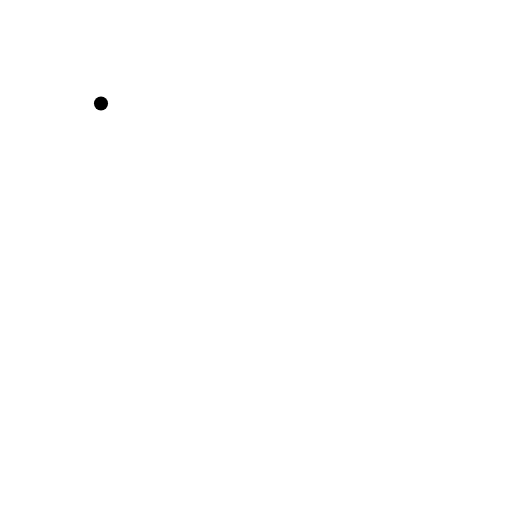
t = 0.00 s
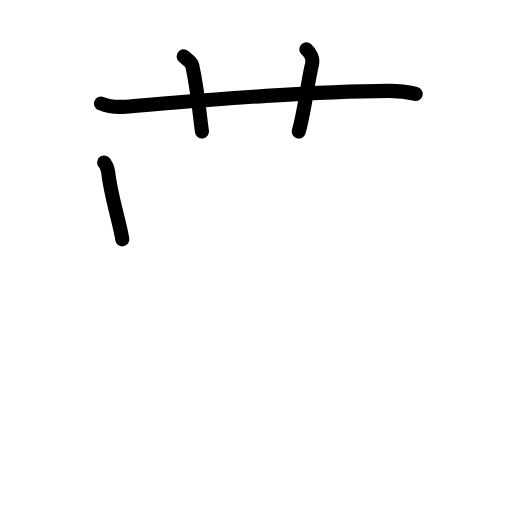
t = 3.63 s
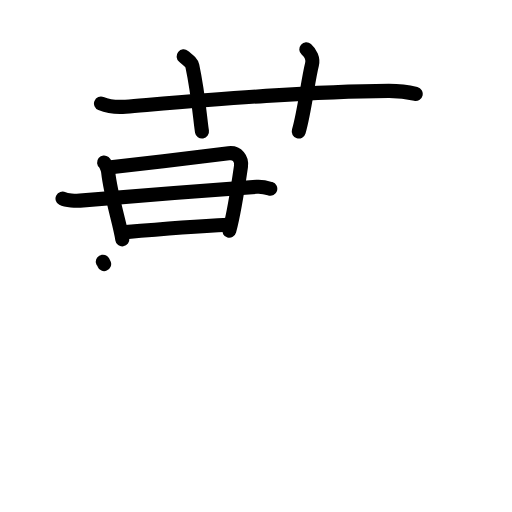
t = 7.13 s
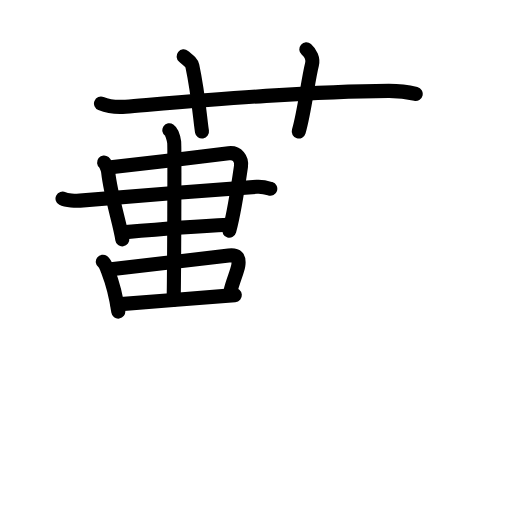
t = 10.88 s
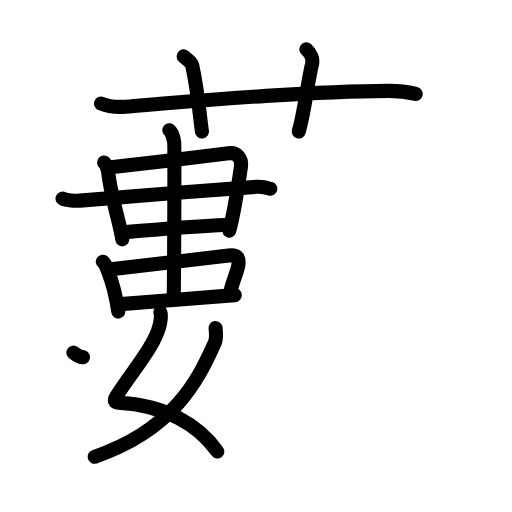
t = 13.38 s
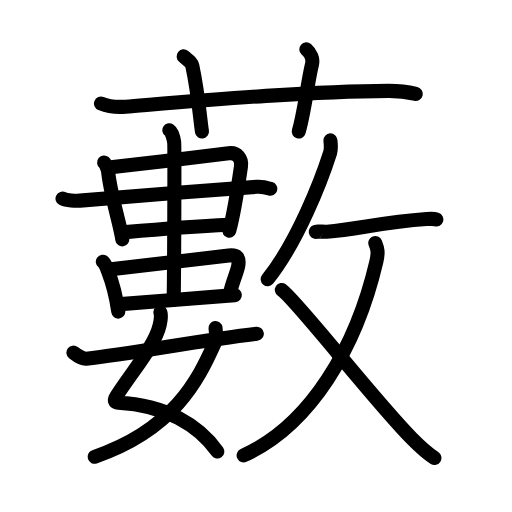
t = 18.00 s

The animated SVG that drew these frames (rendered in a browser with its animation timeline set to each time). Animation: 58 SMIL elements (animate=58); one cycle of 18.00 s.

<?xml version="1.0" encoding="UTF-8"?>
<!--
AniKanjiVG is licensed by CC-BY-SA Paul C. Sommerhoff (https://bitbucket.org/sommerhoff/anikanjivg).
AniKanjiVG uses KanjiVG which is licensed by CC-BY-SA Ulrich Apel (http://kanjivg.tagaini.net).
See also http://creativecommons.org/licenses/by-sa/3.0/
-->
<svg xmlns:kvg='http://kanjivg.tagaini.net' xmlns='http://www.w3.org/2000/svg' width='109' height='109' viewBox='0 0 109 109' style='fill:none;stroke:#000000;stroke-width:3;stroke-linecap:round;stroke-linejoin:round;' id="kvg:kanji_085ea"><g id="kvg:085ea" kvg:element="藪"><g id="kvg:085ea-g1" kvg:element="艹" kvg:variant="true" kvg:original="艸" kvg:position="top" kvg:radical="general"><path id="kvg:085ea-s1" kvg:type="㇐" d="M21.5,22.04c1.65,0.67,3.57,0.8,5.23,0.67c15.18-1.23,38.5-3.28,55.99-3.37c2.75-0.01,4.4,0.32,5.78,0.66"><animate attributeName="d" begin="0.0s" dur="0.3333333333333333s" from="M21.5,22.04C21.5,22.04,21.5,22.04,21.5,22.04" to="M21.5,22.04c1.65,0.67,3.57,0.8,5.23,0.67" />
<animate attributeName="d" begin="0.3333333333333333s" dur="0.3333333333333333s" from="M21.5,22.04c1.65,0.67,3.57,0.8,5.23,0.67c0,0,0,0,0,0,0" to="M21.5,22.04c1.65,0.67,3.57,0.8,5.23,0.67c15.18-1.23,38.5-3.28,55.99-3.37" />
<animate attributeName="d" begin="0.6666666666666666s" dur="0.3333333333333333s" from="M21.5,22.04c1.65,0.67,3.57,0.8,5.23,0.67c15.18-1.23,38.5-3.28,55.99-3.37c0,0,0,0,0,0,0" to="M21.5,22.04c1.65,0.67,3.57,0.8,5.23,0.67c15.18-1.23,38.5-3.28,55.99-3.37c2.75-0.01,4.4,0.32,5.78,0.66" />
</path>
<path id="kvg:085ea-s2" kvg:type="㇑a" d="M39.09,12c1.3,1.07,1.72,1.39,1.86,2.05C42.26,20.19,42.63,25.77,43,28"><animate attributeName="d" begin="1.0s" dur="0.5s" from="M39.09,12C39.09,12,39.09,12,39.09,12" to="M39.09,12c1.3,1.07,1.72,1.39,1.86,2.05" />
<animate attributeName="d" begin="1.5s" dur="0.5s" from="M39.09,12c1.3,1.07,1.72,1.39,1.86,2.05c0,0,0,0,0,0,0" to="M39.09,12c1.3,1.07,1.72,1.39,1.86,2.05C42.26,20.19,42.63,25.77,43,28" />
<animate attributeName="d" begin="0s" dur="1.0s" from="M-100,-100" to="M-100,-100" />
</path>
<path id="kvg:085ea-s3" kvg:type="㇑a" d="M65.21,10.5c0.9,0.8,1.5,2.03,1.21,3.22c-0.91,3.62-1.51,9.66-2.82,14.28"><animate attributeName="d" begin="2.0s" dur="0.5s" from="M65.21,10.5C65.21,10.5,65.21,10.5,65.21,10.5" to="M65.21,10.5c0.9,0.8,1.5,2.03,1.21,3.22" />
<animate attributeName="d" begin="2.5s" dur="0.5s" from="M65.21,10.5c0.9,0.8,1.5,2.03,1.21,3.22c0,0,0,0,0,0,0" to="M65.21,10.5c0.9,0.8,1.5,2.03,1.21,3.22c-0.91,3.62-1.51,9.66-2.82,14.28" />
<animate attributeName="d" begin="0s" dur="2.0s" from="M-100,-100" to="M-100,-100" />
</path>
</g>
<g id="kvg:085ea-g2" kvg:element="數" kvg:position="bottom"><g id="kvg:085ea-g3" kvg:element="婁" kvg:position="left"><g id="kvg:085ea-g4" kvg:position="top"><g id="kvg:085ea-g5" kvg:element="串" kvg:part="1"><g id="kvg:085ea-g6" kvg:element="口"><path id="kvg:085ea-s4" kvg:type="㇑" d="M22.16,34.61c0.27,0.22,0.77,1.16,0.86,1.97c0.59,5.34,2.5,10.86,3.02,14.38"><animate attributeName="d" begin="3.0s" dur="0.5s" from="M22.16,34.61C22.16,34.61,22.16,34.61,22.16,34.61" to="M22.16,34.61c0.27,0.22,0.77,1.16,0.86,1.97" />
<animate attributeName="d" begin="3.5s" dur="0.5s" from="M22.16,34.61c0.27,0.22,0.77,1.16,0.86,1.97c0,0,0,0,0,0,0" to="M22.16,34.61c0.27,0.22,0.77,1.16,0.86,1.97c0.59,5.34,2.5,10.86,3.02,14.38" />
<animate attributeName="d" begin="0s" dur="3.0s" from="M-100,-100" to="M-100,-100" />
</path>
<path id="kvg:085ea-s5" kvg:type="㇕" d="M23.14,35.67c7.18-0.84,19.88-2.32,25.55-3.05c1.81-0.23,2.85,1.2,2.61,2.81c-0.92,6.39-1.41,9.74-2.49,13.68"><animate attributeName="d" begin="4.0s" dur="0.3333333333333333s" from="M23.14,35.67C23.14,35.67,23.14,35.67,23.14,35.67" to="M23.14,35.67c7.18-0.84,19.88-2.32,25.55-3.05" />
<animate attributeName="d" begin="4.333333333333333s" dur="0.3333333333333333s" from="M23.14,35.67c7.18-0.84,19.88-2.32,25.55-3.05c0,0,0,0,0,0,0" to="M23.14,35.67c7.18-0.84,19.88-2.32,25.55-3.05c1.81-0.23,2.85,1.2,2.61,2.81" />
<animate attributeName="d" begin="4.666666666666667s" dur="0.3333333333333333s" from="M23.14,35.67c7.18-0.84,19.88-2.32,25.55-3.05c1.81-0.23,2.85,1.2,2.61,2.81c0,0,0,0,0,0,0" to="M23.14,35.67c7.18-0.84,19.88-2.32,25.55-3.05c1.81-0.23,2.85,1.2,2.61,2.81c-0.92,6.39-1.41,9.74-2.49,13.68" />
<animate attributeName="d" begin="0s" dur="4.0s" from="M-100,-100" to="M-100,-100" />
</path>
</g>
</g>
<path id="kvg:085ea-s6" kvg:type="㇐" d="M13.31,42.28c0.84,0.43,2.87,0.5,3.71,0.43c8.81-0.78,27.23-2.21,37.59-2.94c1.39-0.1,2.23,0.2,2.93,0.42"><animate attributeName="d" begin="5.0s" dur="0.3333333333333333s" from="M13.31,42.28C13.31,42.28,13.31,42.28,13.31,42.28" to="M13.31,42.28c0.84,0.43,2.87,0.5,3.71,0.43" />
<animate attributeName="d" begin="5.333333333333333s" dur="0.3333333333333333s" from="M13.31,42.28c0.84,0.43,2.87,0.5,3.71,0.43c0,0,0,0,0,0,0" to="M13.31,42.28c0.84,0.43,2.87,0.5,3.71,0.43c8.81-0.78,27.23-2.21,37.59-2.94" />
<animate attributeName="d" begin="5.666666666666667s" dur="0.3333333333333333s" from="M13.31,42.28c0.84,0.43,2.87,0.5,3.71,0.43c8.81-0.78,27.23-2.21,37.59-2.94c0,0,0,0,0,0,0" to="M13.31,42.28c0.84,0.43,2.87,0.5,3.71,0.43c8.81-0.78,27.23-2.21,37.59-2.94c1.39-0.1,2.23,0.2,2.93,0.42" />
<animate attributeName="d" begin="0s" dur="5.0s" from="M-100,-100" to="M-100,-100" />
</path>
<g id="kvg:085ea-g7" kvg:element="串" kvg:part="2"><path id="kvg:085ea-s7" kvg:type="㇐" d="M26.75,49.42c4.34-0.39,17.58-1.38,21.93-1.58"><animate attributeName="d" begin="6.0s" dur="1.0s" from="M26.75,49.42C26.75,49.42,26.75,49.42,26.75,49.42" to="M26.75,49.42c4.34-0.39,17.58-1.38,21.93-1.58" />
<animate attributeName="d" begin="0s" dur="6.0s" from="M-100,-100" to="M-100,-100" />
</path>
<g id="kvg:085ea-g8" kvg:element="中"><g id="kvg:085ea-g9" kvg:element="口"><path id="kvg:085ea-s8" kvg:type="㇑" d="M21.89,55.71c0.54,0.41,0.85,1.37,1.12,2.04c0.75,1.92,1.79,5.91,2.17,8.59"><animate attributeName="d" begin="7.0s" dur="0.5s" from="M21.89,55.71C21.89,55.71,21.89,55.71,21.89,55.71" to="M21.89,55.71c0.54,0.41,0.85,1.37,1.12,2.04" />
<animate attributeName="d" begin="7.5s" dur="0.5s" from="M21.89,55.71c0.54,0.41,0.85,1.37,1.12,2.04c0,0,0,0,0,0,0" to="M21.89,55.71c0.54,0.41,0.85,1.37,1.12,2.04c0.75,1.92,1.79,5.91,2.17,8.59" />
<animate attributeName="d" begin="0s" dur="7.0s" from="M-100,-100" to="M-100,-100" />
</path>
<path id="kvg:085ea-s9" kvg:type="㇕b" d="M23.18,57.36c6.81-0.73,20.14-2.32,25.52-2.95c1.72-0.2,2.29,0.33,2.04,2.05c-0.2,1.35-1.23,3.5-1.65,5.47"><animate attributeName="d" begin="8.0s" dur="0.3333333333333333s" from="M23.18,57.36C23.18,57.36,23.18,57.36,23.18,57.36" to="M23.18,57.36c6.81-0.73,20.14-2.32,25.52-2.95" />
<animate attributeName="d" begin="8.333333333333334s" dur="0.3333333333333333s" from="M23.18,57.36c6.81-0.73,20.14-2.32,25.52-2.95c0,0,0,0,0,0,0" to="M23.18,57.36c6.81-0.73,20.14-2.32,25.52-2.95c1.72-0.2,2.29,0.33,2.04,2.05" />
<animate attributeName="d" begin="8.666666666666666s" dur="0.3333333333333333s" from="M23.18,57.36c6.81-0.73,20.14-2.32,25.52-2.95c1.72-0.2,2.29,0.33,2.04,2.05c0,0,0,0,0,0,0" to="M23.18,57.36c6.81-0.73,20.14-2.32,25.52-2.95c1.72-0.2,2.29,0.33,2.04,2.05c-0.2,1.35-1.23,3.5-1.65,5.47" />
<animate attributeName="d" begin="0s" dur="8.0s" from="M-100,-100" to="M-100,-100" />
</path>
<path id="kvg:085ea-s10" kvg:type="㇐b" d="M25.01,64.8c1.84-0.2,22.61-1.77,24.98-1.97"><animate attributeName="d" begin="9.0s" dur="1.0s" from="M25.01,64.8C25.01,64.8,25.01,64.8,25.01,64.8" to="M25.01,64.8c1.84-0.2,22.61-1.77,24.98-1.97" />
<animate attributeName="d" begin="0s" dur="9.0s" from="M-100,-100" to="M-100,-100" />
</path>
</g>
<g id="kvg:085ea-g10" kvg:element="丨"><path id="kvg:085ea-s11" kvg:type="㇑" d="M36.05,27.73c0.57,0.39,0.92,1.77,1.03,2.56c0.11,0.79,0,28.59-0.11,33.52"><animate attributeName="d" begin="10.0s" dur="0.5s" from="M36.05,27.73C36.05,27.73,36.05,27.73,36.05,27.73" to="M36.05,27.73c0.57,0.39,0.92,1.77,1.03,2.56" />
<animate attributeName="d" begin="10.5s" dur="0.5s" from="M36.05,27.73c0.57,0.39,0.92,1.77,1.03,2.56c0,0,0,0,0,0,0" to="M36.05,27.73c0.57,0.39,0.92,1.77,1.03,2.56c0.11,0.79,0,28.59-0.11,33.52" />
<animate attributeName="d" begin="0s" dur="10.0s" from="M-100,-100" to="M-100,-100" />
</path>
</g>
</g>
</g>
</g>
<g id="kvg:085ea-g11" kvg:element="女" kvg:position="bottom"><path id="kvg:085ea-s12" kvg:type="㇛" d="M34.14,66.51c0.26,0.75,0.08,1.69-0.13,2.62c-1.03,4.55-5.94,10-9.23,15.22c-0.72,1.14-0.15,1.34,0.39,1.37c10.08,0.53,17.08,4.78,21.1,10.4"><animate attributeName="d" begin="11.0s" dur="0.25s" from="M34.14,66.51C34.14,66.51,34.14,66.51,34.14,66.51" to="M34.14,66.51c0.26,0.75,0.08,1.69-0.13,2.62" />
<animate attributeName="d" begin="11.25s" dur="0.25s" from="M34.14,66.51c0.26,0.75,0.08,1.69-0.13,2.62c0,0,0,0,0,0,0" to="M34.14,66.51c0.26,0.75,0.08,1.69-0.13,2.62c-1.03,4.55-5.94,10-9.23,15.22" />
<animate attributeName="d" begin="11.5s" dur="0.25s" from="M34.14,66.51c0.26,0.75,0.08,1.69-0.13,2.62c-1.03,4.55-5.94,10-9.23,15.22c0,0,0,0,0,0,0" to="M34.14,66.51c0.26,0.75,0.08,1.69-0.13,2.62c-1.03,4.55-5.94,10-9.23,15.22c-0.72,1.14-0.15,1.34,0.39,1.37" />
<animate attributeName="d" begin="11.75s" dur="0.25s" from="M34.14,66.51c0.26,0.75,0.08,1.69-0.13,2.62c-1.03,4.55-5.94,10-9.23,15.22c-0.72,1.14-0.15,1.34,0.39,1.37c0,0,0,0,0,0,0" to="M34.14,66.51c0.26,0.75,0.08,1.69-0.13,2.62c-1.03,4.55-5.94,10-9.23,15.22c-0.72,1.14-0.15,1.34,0.39,1.37c10.08,0.53,17.08,4.78,21.1,10.4" />
<animate attributeName="d" begin="0s" dur="11.0s" from="M-100,-100" to="M-100,-100" />
</path>
<path id="kvg:085ea-s13" kvg:type="㇒" d="M45.88,69.82c0.08,0.65,0.25,2.28-0.16,3.19c-3.54,7.91-8.79,18.5-25.58,24.24"><animate attributeName="d" begin="12.0s" dur="0.5s" from="M45.88,69.82C45.88,69.82,45.88,69.82,45.88,69.82" to="M45.88,69.82c0.08,0.65,0.25,2.28-0.16,3.19" />
<animate attributeName="d" begin="12.5s" dur="0.5s" from="M45.88,69.82c0.08,0.65,0.25,2.28-0.16,3.19c0,0,0,0,0,0,0" to="M45.88,69.82c0.08,0.65,0.25,2.28-0.16,3.19c-3.54,7.91-8.79,18.5-25.58,24.24" />
<animate attributeName="d" begin="0s" dur="12.0s" from="M-100,-100" to="M-100,-100" />
</path>
<path id="kvg:085ea-s14" kvg:type="㇀/㇐" d="M15.63,75.07c1.07,0.84,2.21,1.34,2.72,1.29c10.4-1.15,24.36-3.99,36.33-5.32"><animate attributeName="d" begin="13.0s" dur="0.5s" from="M15.63,75.07C15.63,75.07,15.63,75.07,15.63,75.07" to="M15.63,75.07c1.07,0.84,2.21,1.34,2.72,1.29" />
<animate attributeName="d" begin="13.5s" dur="0.5s" from="M15.63,75.07c1.07,0.84,2.21,1.34,2.72,1.29c0,0,0,0,0,0,0" to="M15.63,75.07c1.07,0.84,2.21,1.34,2.72,1.29c10.4-1.15,24.36-3.99,36.33-5.32" />
<animate attributeName="d" begin="0s" dur="13.0s" from="M-100,-100" to="M-100,-100" />
</path>
</g>
</g>
<g id="kvg:085ea-g12" kvg:element="攵" kvg:variant="true" kvg:original="攴" kvg:position="right"><g id="kvg:085ea-g13" kvg:position="top"><path id="kvg:085ea-s15" kvg:type="㇒" d="M70.35,29.89c0.04,0.66,0.22,1.73-0.07,2.63c-1.85,5.79-6.88,18.9-13.29,26.91"><animate attributeName="d" begin="14.0s" dur="0.5s" from="M70.35,29.89C70.35,29.89,70.35,29.89,70.35,29.89" to="M70.35,29.89c0.04,0.66,0.22,1.73-0.07,2.63" />
<animate attributeName="d" begin="14.5s" dur="0.5s" from="M70.35,29.89c0.04,0.66,0.22,1.73-0.07,2.63c0,0,0,0,0,0,0" to="M70.35,29.89c0.04,0.66,0.22,1.73-0.07,2.63c-1.85,5.79-6.88,18.9-13.29,26.91" />
<animate attributeName="d" begin="0s" dur="14.0s" from="M-100,-100" to="M-100,-100" />
</path>
<path id="kvg:085ea-s16" kvg:type="㇐" d="M67.22,49.36c0.03-0.15,1.76,0,2.38-0.04c6.46-0.43,11.35-1.99,21.22-2.68c1.11-0.08,1.79-0.02,2.08,0.07"><animate attributeName="d" begin="15.0s" dur="0.3333333333333333s" from="M67.22,49.36C67.22,49.36,67.22,49.36,67.22,49.36" to="M67.22,49.36c0.03-0.15,1.76,0,2.38-0.04" />
<animate attributeName="d" begin="15.333333333333334s" dur="0.3333333333333333s" from="M67.22,49.36c0.03-0.15,1.76,0,2.38-0.04c0,0,0,0,0,0,0" to="M67.22,49.36c0.03-0.15,1.76,0,2.38-0.04c6.46-0.43,11.35-1.99,21.22-2.68" />
<animate attributeName="d" begin="15.666666666666666s" dur="0.3333333333333333s" from="M67.22,49.36c0.03-0.15,1.76,0,2.38-0.04c6.46-0.43,11.35-1.99,21.22-2.68c0,0,0,0,0,0,0" to="M67.22,49.36c0.03-0.15,1.76,0,2.38-0.04c6.46-0.43,11.35-1.99,21.22-2.68c1.11-0.08,1.79-0.02,2.08,0.07" />
<animate attributeName="d" begin="0s" dur="15.0s" from="M-100,-100" to="M-100,-100" />
</path>
</g>
<g id="kvg:085ea-g14" kvg:element="乂" kvg:position="bottom"><g id="kvg:085ea-g15" kvg:element="丿"><path id="kvg:085ea-s17" kvg:type="㇒" d="M79.9,51.74c0.45,1.11,0.7,1.9,0.23,3.93c-4.3,18.43-14.11,34.89-28.26,41.28"><animate attributeName="d" begin="16.0s" dur="0.5s" from="M79.9,51.74C79.9,51.74,79.9,51.74,79.9,51.74" to="M79.9,51.74c0.45,1.11,0.7,1.9,0.23,3.93" />
<animate attributeName="d" begin="16.5s" dur="0.5s" from="M79.9,51.74c0.45,1.11,0.7,1.9,0.23,3.93c0,0,0,0,0,0,0" to="M79.9,51.74c0.45,1.11,0.7,1.9,0.23,3.93c-4.3,18.43-14.11,34.89-28.26,41.28" />
<animate attributeName="d" begin="0s" dur="16.0s" from="M-100,-100" to="M-100,-100" />
</path>
</g>
<path id="kvg:085ea-s18" kvg:type="㇏" d="M60,61.74c3,2.01,19.49,23.3,27.58,31.51c1.72,1.75,2.95,3,4.92,4.25"><animate attributeName="d" begin="17.0s" dur="0.5s" from="M60,61.74C60,61.74,60,61.74,60,61.74" to="M60,61.74c3,2.01,19.49,23.3,27.58,31.51" />
<animate attributeName="d" begin="17.5s" dur="0.5s" from="M60,61.74c3,2.01,19.49,23.3,27.58,31.51c0,0,0,0,0,0,0" to="M60,61.74c3,2.01,19.49,23.3,27.58,31.51c1.72,1.75,2.95,3,4.92,4.25" />
<animate attributeName="d" begin="0s" dur="17.0s" from="M-100,-100" to="M-100,-100" />
</path>
</g>
</g>
</g>
</g>
</svg>
